Run: headless pygame with SDL's dummy video driver; simulated clock (each Clock.tick advances the game by its frame time, no real sleeping); random seed 0; keys injected as events and as key.get_pressed() state; no mouse input.
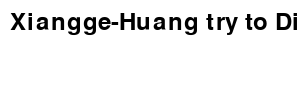
Frame 1 of 4 · flips 1–60 · no input
Frame 2 of 4 · flips 61–180 · tapped SPACE, RETURN · held RIGHT (→), D · screen unchanged from frame 1, image omitted
Frame 3 of 4 · flips 181–300 · held DOWN (↓), S · screen unchanged from frame 2, image omitted
Frame 4 of 4 · flips 301–420 · held LEFT (←), A, UP (↑), W · screen unchanged from frame 3, image omitted

The pygame program that drew these frames:

import pygame
import sys

# Initialize Pygame
pygame.init()

# Set up the display
screen_width, screen_height = 300, 100  # Size of the hint window
screen = pygame.display.set_mode((screen_width, screen_height))
pygame.display.set_caption('Creepypal Hint Window')

# Set the position of the window to the top-right corner
window_position = (pygame.display.Info().current_w - screen_width, 0)
pygame.display.set_mode((screen_width, screen_height), pygame.NOFRAME)
pygame.display.set_mode((screen_width, screen_height))
pygame.display.set_mode((screen_width, screen_height), pygame.RESIZABLE)
pygame.display.set_mode((screen_width, screen_height), pygame.NOFRAME)
pygame.display.set_mode((screen_width, screen_height))
pygame.display.set_mode((screen_width, screen_height), pygame.RESIZABLE)

# Set up font
font = pygame.font.SysFont(None, 36)

# Main loop
running = True
while running:
    for event in pygame.event.get():
        if event.type == pygame.QUIT:
            running = False

    # Fill the screen with a color (e.g., white)
    screen.fill((255, 255, 255))

    # Render the hint text
    hint_text = font.render('Xiangge-Huang try to Display', True, (0, 0, 0))
    screen.blit(hint_text, (10, 10))

    # Update the display
    pygame.display.flip()

pygame.quit()
sys.exit()
